Run: headless pygame with SDL's dummy video driver; simulated clock (each Clock.tick advances the game by its frame time, no real sleeping); random seed 0; keys injected as events and as key.get_pressed() state; mouse plan: one left click at the window centre at the start of phase 2, then a move to the lower-right quarter at the start of phase 3.
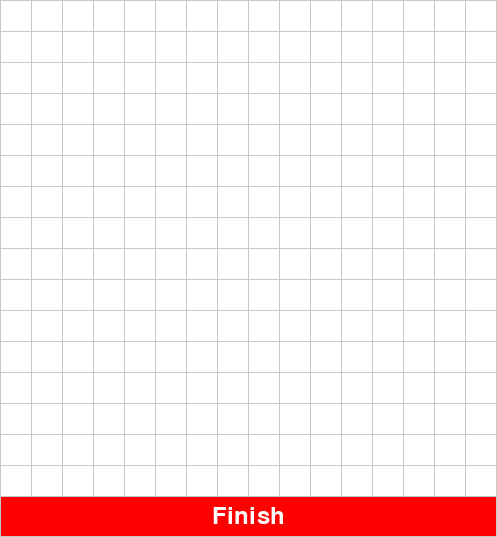
Frame 1 of 4 · flips 1–60 · no input
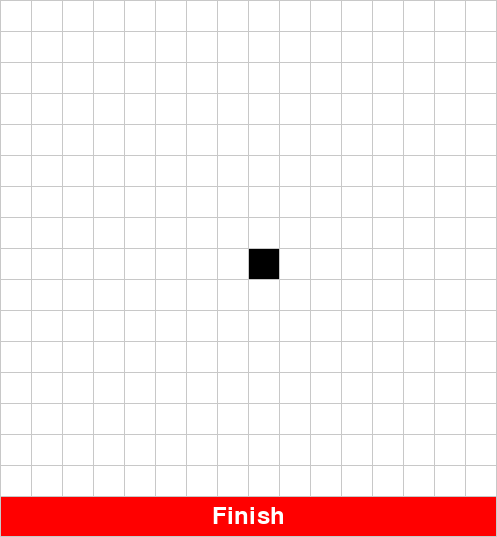
Frame 2 of 4 · flips 61–180 · clicked the window centre · tapped SPACE, RETURN · held RIGHT (→), D
Frame 3 of 4 · flips 181–300 · moved the mouse to the lower-right quarter · held DOWN (↓), S · screen unchanged from frame 2, image omitted
Frame 4 of 4 · flips 301–420 · held LEFT (←), A, UP (↑), W · screen unchanged from frame 3, image omitted

The pygame program that drew these frames:

import pygame
import sys

# Initialize Pygame
pygame.init()

# Set up colors
BLACK = (0, 0, 0)
WHITE = (255, 255, 255)
GRAY = (200, 200, 200)
RED = (255, 0, 0)

# Set bitmap dimensions
width = 16
height = 16

# Set up the display
CELL_SIZE = 30
MARGIN = 1
BUTTON_HEIGHT = 40
WINDOW_SIZE = (width * (CELL_SIZE + MARGIN) + MARGIN, height * (CELL_SIZE + MARGIN) + MARGIN + BUTTON_HEIGHT)
screen = pygame.display.set_mode(WINDOW_SIZE)
pygame.display.set_caption("16x16 Bitmap Designer")

# Create the grid
grid = [[0 for _ in range(width)] for _ in range(height)]

# Create finish button
button_rect = pygame.Rect(MARGIN, height * (CELL_SIZE + MARGIN) + MARGIN, WINDOW_SIZE[0] - 2*MARGIN, BUTTON_HEIGHT - MARGIN)
button_font = pygame.font.Font(None, 36)
button_text = button_font.render("Finish", True, WHITE)
button_text_rect = button_text.get_rect(center=button_rect.center)

# Main game loop
running = True
while running:
    for event in pygame.event.get():
        if event.type == pygame.QUIT:
            running = False
        elif event.type == pygame.MOUSEBUTTONDOWN:
            # Get mouse position
            pos = pygame.mouse.get_pos()

            # Check if finish button was clicked
            if button_rect.collidepoint(pos):
                print("Bitmap data:")
                for row in grid:
                    byte = 0
                    for i, bit in enumerate(row):
                        byte |= bit << (7 - i % 8)
                        if (i + 1) % 8 == 0 or i == len(row) - 1:
                            print(f"0x{byte:02X}, ", end="")
                            byte = 0
                    print()
                running = False
            else:
                # Calculate which cell was clicked
                column = pos[0] // (CELL_SIZE + MARGIN)
                row = pos[1] // (CELL_SIZE + MARGIN)

                # Toggle the cell if it's within the grid
                if 0 <= row < height and 0 <= column < width:
                    grid[row][column] = 1 - grid[row][column]

    # Clear the screen
    screen.fill(GRAY)

    # Draw the grid
    for row in range(height):
        for column in range(width):
            color = BLACK if grid[row][column] else WHITE
            pygame.draw.rect(screen, color,
                             [(CELL_SIZE + MARGIN) * column + MARGIN,
                              (CELL_SIZE + MARGIN) * row + MARGIN,
                              CELL_SIZE,
                              CELL_SIZE])

    # Draw the finish button
    pygame.draw.rect(screen, RED, button_rect)
    screen.blit(button_text, button_text_rect)

    # Update the display
    pygame.display.flip()

# Quit Pygame
pygame.quit()
sys.exit()
